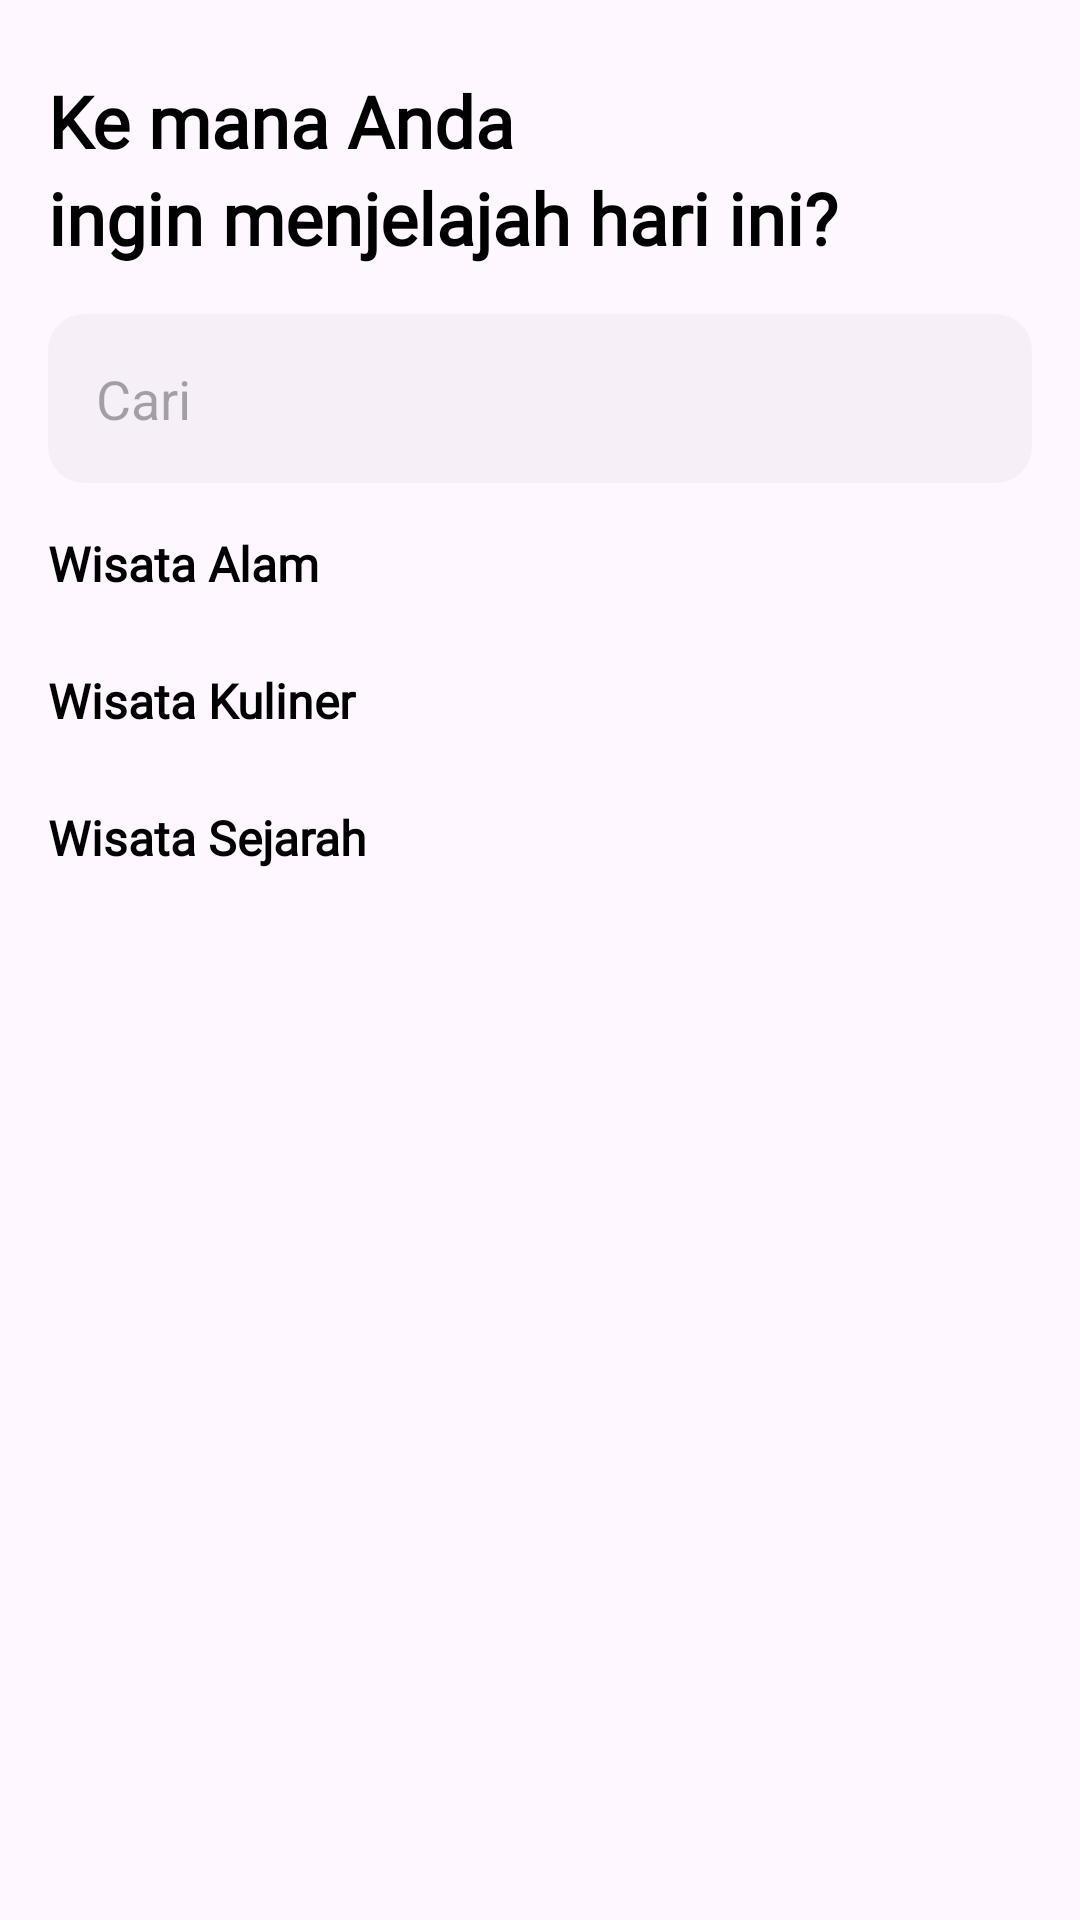

Produce the Android XML layout that renders to this screen, including the resource entries it uses.
<!-- AndroidManifest.xml: application theme Theme.Quexp -->
<!-- res/layout/fragment_search.xml -->
<?xml version="1.0" encoding="utf-8"?>
<androidx.constraintlayout.widget.ConstraintLayout xmlns:android="http://schemas.android.com/apk/res/android"
    xmlns:app="http://schemas.android.com/apk/res-auto"
    xmlns:tools="http://schemas.android.com/tools"
    android:layout_width="match_parent"
    android:layout_height="match_parent"
    tools:context=".ui.fragment.search.SearchFragment">

    <androidx.core.widget.NestedScrollView
        android:layout_width="match_parent"
        android:layout_height="match_parent">

        <androidx.constraintlayout.widget.ConstraintLayout
            android:layout_width="match_parent"
            android:layout_height="wrap_content"
            android:padding="16dp">

            <TextView
                android:id="@+id/txt_bar"
                android:layout_width="match_parent"
                android:layout_height="wrap_content"
                android:layout_marginTop="8dp"
                android:fontFamily="@font/poppins"
                android:lineSpacingExtra="4dp"
                android:text="@string/text_bar_search"
                android:textColor="@color/black"
                android:textSize="24sp"
                android:textStyle="bold"
                app:layout_constraintTop_toTopOf="parent" />

            <EditText
                android:id="@+id/edt_search"
                android:layout_width="match_parent"
                android:layout_height="wrap_content"
                android:layout_marginTop="16dp"
                android:background="@drawable/bg_search"
                android:hint="@string/text_search"
                android:maxLines="1"
                android:imeOptions="actionDone"
                android:inputType="text"
                android:padding="16dp"
                android:textColor="@color/black"
                app:layout_constraintTop_toBottomOf="@+id/txt_bar" />

            <androidx.recyclerview.widget.RecyclerView
                android:id="@+id/rv_search"
                android:layout_width="match_parent"
                android:layout_height="wrap_content"
                android:layout_marginTop="8dp"
                app:layout_constraintTop_toBottomOf="@+id/edt_search"
                tools:itemCount="1"
                tools:listitem="@layout/item_places_search" />

            <TextView
                android:id="@+id/txt_places_nature"
                android:layout_width="match_parent"
                android:layout_height="wrap_content"
                android:layout_marginTop="8dp"
                android:fontFamily="@font/inter"
                android:text="Wisata Alam"
                android:textColor="@color/black"
                android:textSize="16sp"
                android:textStyle="bold"
                app:layout_constraintTop_toBottomOf="@+id/rv_search" />

            <androidx.recyclerview.widget.RecyclerView
                android:id="@+id/rv_places_nature"
                android:layout_width="match_parent"
                android:layout_height="wrap_content"
                android:layout_marginTop="8dp"
                android:nestedScrollingEnabled="false"
                app:layout_constraintTop_toBottomOf="@+id/txt_places_nature"
                tools:itemCount="3"
                tools:listitem="@layout/item_places" />

            <TextView
                android:id="@+id/txt_places_food"
                android:layout_width="match_parent"
                android:layout_height="wrap_content"
                android:layout_marginTop="16dp"
                android:fontFamily="@font/inter"
                android:text="Wisata Kuliner"
                android:textColor="@color/black"
                android:textSize="16sp"
                android:textStyle="bold"
                app:layout_constraintTop_toBottomOf="@+id/rv_places_nature" />

            <androidx.recyclerview.widget.RecyclerView
                android:id="@+id/rv_places_food"
                android:layout_width="match_parent"
                android:layout_height="wrap_content"
                android:layout_marginTop="8dp"
                android:nestedScrollingEnabled="false"
                app:layout_constraintTop_toBottomOf="@+id/txt_places_food"
                tools:itemCount="3"
                tools:listitem="@layout/item_places" />

            <TextView
                android:id="@+id/txt_places_history"
                android:layout_width="match_parent"
                android:layout_height="wrap_content"
                android:layout_marginTop="16dp"
                android:fontFamily="@font/inter"
                android:text="Wisata Sejarah"
                android:textColor="@color/black"
                android:textSize="16sp"
                android:textStyle="bold"
                app:layout_constraintTop_toBottomOf="@+id/rv_places_food" />

            <androidx.recyclerview.widget.RecyclerView
                android:id="@+id/rv_places_history"
                android:layout_width="match_parent"
                android:layout_height="wrap_content"
                android:layout_marginTop="8dp"
                android:nestedScrollingEnabled="false"
                app:layout_constraintBottom_toBottomOf="parent"
                app:layout_constraintTop_toBottomOf="@+id/txt_places_history"
                tools:itemCount="3"
                tools:listitem="@layout/item_places" />

        </androidx.constraintlayout.widget.ConstraintLayout>

    </androidx.core.widget.NestedScrollView>

    <include
        android:id="@+id/loading"
        layout="@layout/loading_fullscreen" />

</androidx.constraintlayout.widget.ConstraintLayout>
<!-- res/layout/item_places_search.xml (included above) -->
<?xml version="1.0" encoding="utf-8"?>
<androidx.cardview.widget.CardView xmlns:android="http://schemas.android.com/apk/res/android"
    xmlns:app="http://schemas.android.com/apk/res-auto"
    xmlns:tools="http://schemas.android.com/tools"
    android:layout_width="wrap_content"
    android:layout_height="wrap_content"
    android:layout_margin="8dp"
    app:cardCornerRadius="20dp">

    <androidx.constraintlayout.widget.ConstraintLayout
        android:id="@+id/layout"
        android:layout_width="wrap_content"
        android:layout_height="wrap_content"
        android:background="?attr/selectableItemBackground"
        android:foreground="?attr/selectableItemBackground">

        <ImageView
            android:id="@+id/img_places"
            android:layout_width="150dp"
            android:layout_height="0dp"
            app:layout_constraintBottom_toBottomOf="parent"
            app:layout_constraintDimensionRatio="8:11"
            app:layout_constraintLeft_toLeftOf="parent"
            app:layout_constraintRight_toRightOf="parent"
            app:layout_constraintTop_toTopOf="parent"
            tools:background="@color/bg_blue" />

        <TextView
            android:id="@+id/txt_places"
            android:layout_width="0dp"
            android:layout_height="wrap_content"
            android:layout_marginBottom="8dp"
            android:fontFamily="@font/urbanist"
            android:maxLines="2"
            android:textColor="@color/white"
            android:textSize="16sp"
            android:textStyle="bold"
            app:layout_constraintBottom_toTopOf="@+id/txt_location"
            app:layout_constraintLeft_toLeftOf="@+id/txt_location"
            app:layout_constraintRight_toRightOf="@+id/txt_location"
            tools:text="Candi Prambanan" />


        <TextView
            android:id="@+id/txt_location"
            android:layout_width="0dp"
            android:layout_height="wrap_content"
            android:layout_marginBottom="8dp"
            android:drawableLeft="@drawable/ic_location"
            android:drawablePadding="4dp"
            android:fontFamily="@font/urbanist"
            android:gravity="center_vertical"
            android:maxLines="1"
            android:text="Yogyakarta, Indonesia"
            android:textColor="@color/white"
            android:textSize="11sp"
            android:textStyle="bold"
            app:layout_constraintBottom_toTopOf="@+id/rating_places"
            app:layout_constraintLeft_toLeftOf="@+id/rating_places"
            app:layout_constraintRight_toRightOf="@+id/txt_rating"

            />

        <RatingBar
            android:id="@+id/rating_places"
            style="@style/Widget.AppCompat.RatingBar.Small"
            android:layout_width="wrap_content"
            android:layout_height="wrap_content"
            android:layout_marginLeft="12dp"
            android:layout_marginBottom="12dp"
            android:clickable="false"
            android:focusable="false"
            android:focusableInTouchMode="false"
            android:isIndicator="true"
            android:numStars="5"
            android:progressBackgroundTint="@color/white"
            android:progressBackgroundTintMode="src_atop"
            android:progressTint="@color/goldenYellow"
            android:rating="2"
            android:secondaryProgressTint="@android:color/transparent"
            app:layout_constraintBottom_toBottomOf="parent"
            app:layout_constraintHorizontal_bias="0"
            app:layout_constraintLeft_toLeftOf="parent"
            app:layout_constraintRight_toRightOf="parent" />

        <TextView
            android:id="@+id/txt_rating"
            android:layout_width="0dp"
            android:layout_height="0dp"
            android:layout_marginStart="8dp"
            android:layout_marginEnd="12dp"
            android:fontFamily="@font/urbanist"
            android:maxLines="1"
            android:textColor="@color/white"
            android:textSize="12sp"
            android:textStyle="bold"
            app:layout_constraintBottom_toBottomOf="@+id/rating_places"
            app:layout_constraintLeft_toRightOf="@+id/rating_places"
            app:layout_constraintRight_toRightOf="parent"
            app:layout_constraintTop_toTopOf="@+id/rating_places"
            tools:text="4.8" />

    </androidx.constraintlayout.widget.ConstraintLayout>

</androidx.cardview.widget.CardView>
<!-- res/layout/item_places.xml (included above) -->
<?xml version="1.0" encoding="utf-8"?>
<androidx.constraintlayout.widget.ConstraintLayout xmlns:android="http://schemas.android.com/apk/res/android"
    xmlns:app="http://schemas.android.com/apk/res-auto"
    xmlns:tools="http://schemas.android.com/tools"
    android:layout_width="match_parent"
    android:layout_height="wrap_content"
    android:layout_margin="8dp"
    android:background="@drawable/bg_places"
    android:foreground="?attr/selectableItemBackground"
    android:padding="16dp">

    <ImageView
        android:id="@+id/img_places"
        android:layout_width="0dp"
        android:layout_height="0dp"
        app:layout_constraintBottom_toBottomOf="parent"
        app:layout_constraintDimensionRatio="4:5"
        app:layout_constraintLeft_toLeftOf="parent"
        app:layout_constraintTop_toTopOf="parent" />

    <TextView
        android:id="@+id/txt_places"
        android:layout_width="0dp"
        android:layout_height="wrap_content"
        android:layout_marginLeft="8dp"
        android:ellipsize="end"
        android:fontFamily="@font/urbanist"
        android:maxLines="1"
        android:textColor="@color/black"
        android:textSize="16sp"
        android:textStyle="bold"
        app:layout_constraintLeft_toRightOf="@+id/img_places"
        app:layout_constraintRight_toRightOf="parent"
        app:layout_constraintTop_toTopOf="parent"
        tools:text="Candi Prambanan" />

    <RatingBar
        android:id="@+id/rating_places"
        style="?android:attr/ratingBarStyleSmall"
        android:layout_width="wrap_content"
        android:layout_height="wrap_content"
        android:layout_marginTop="8dp"
        android:clickable="false"
        android:focusable="false"
        android:focusableInTouchMode="false"
        android:isIndicator="true"
        android:numStars="5"
        android:progressTint="@color/goldenYellow"
        android:secondaryProgressTint="@android:color/transparent"
        app:layout_constraintLeft_toLeftOf="@+id/txt_places"
        app:layout_constraintTop_toBottomOf="@+id/txt_places" />

    <TextView
        android:id="@+id/txt_rating"
        android:layout_width="0dp"
        android:layout_height="0dp"
        android:layout_marginLeft="8dp"
        android:fontFamily="@font/urbanist"
        android:maxLines="1"
        android:textColor="@color/black"
        android:textSize="12sp"
        android:textStyle="bold"
        app:layout_constraintBottom_toBottomOf="@+id/rating_places"
        app:layout_constraintLeft_toRightOf="@+id/rating_places"
        app:layout_constraintRight_toRightOf="parent"
        app:layout_constraintTop_toTopOf="@+id/rating_places"
        tools:text="4.8" />

    <TextView
        android:id="@+id/txt_desc"
        android:layout_width="0dp"
        android:layout_height="wrap_content"
        android:layout_marginTop="8dp"
        android:ellipsize="end"
        android:fontFamily="@font/urbanist"
        android:maxLines="3"
        android:text="@string/text_long"
        android:textSize="12sp"
        app:layout_constraintBottom_toBottomOf="parent"
        app:layout_constraintLeft_toLeftOf="@+id/txt_places"
        app:layout_constraintRight_toRightOf="parent"
        app:layout_constraintTop_toBottomOf="@+id/rating_places" />

</androidx.constraintlayout.widget.ConstraintLayout>
<!-- res/layout/loading_fullscreen.xml (included above) -->
<?xml version="1.0" encoding="utf-8"?>
<androidx.constraintlayout.widget.ConstraintLayout
    xmlns:android="http://schemas.android.com/apk/res/android"
    xmlns:app="http://schemas.android.com/apk/res-auto"
    android:layout_width="match_parent"
    android:layout_height="match_parent"
    android:visibility="gone"
    android:background="?android:colorBackground">

    <ProgressBar
        android:layout_width="wrap_content"
        android:layout_height="wrap_content"
        app:layout_constraintBottom_toBottomOf="parent"
        app:layout_constraintLeft_toLeftOf="parent"
        app:layout_constraintRight_toRightOf="parent"
        app:layout_constraintTop_toTopOf="parent" />

</androidx.constraintlayout.widget.ConstraintLayout>
<!-- resources referenced by this layout -->
<resources>
  <color name="bg_blue">#4285F4</color>
  <color name="black">#FF000000</color>
  <color name="goldenYellow">#FCD240</color>
  <color name="white">#FFFFFFFF</color>
  <!-- drawable bg_places (drawable) -->
  <?xml version="1.0" encoding="utf-8"?>
  <selector xmlns:android="http://schemas.android.com/apk/res/android">
      <item>
          <shape>
              <corners android:radius="20dp" />
              <stroke android:width="1dp" android:color="@color/gray_9a" />
          </shape>
      </item>
  </selector>
  <!-- drawable bg_search (drawable) -->
  <?xml version="1.0" encoding="utf-8"?>
  <selector xmlns:android="http://schemas.android.com/apk/res/android">
      <item>
          <shape>
              <corners android:radius="12dp"/>
              <solid android:color="#08000000"/>
          </shape>
      </item>
  </selector>
  <!-- drawable ic_location (drawable) -->
  <vector android:height="14dp" android:viewportHeight="16"
      android:viewportWidth="16" android:width="14dp" xmlns:android="http://schemas.android.com/apk/res/android">
      <path android:fillColor="#00000000"
          android:pathData="M8,8.953C9.149,8.953 10.08,8.022 10.08,6.873C10.08,5.725 9.149,4.793 8,4.793C6.851,4.793 5.92,5.725 5.92,6.873C5.92,8.022 6.851,8.953 8,8.953Z"
          android:strokeColor="#ffffff" android:strokeWidth="1"/>
      <path android:fillColor="#00000000"
          android:pathData="M2.413,5.66C3.727,-0.113 12.28,-0.107 13.587,5.667C14.353,9.053 12.247,11.92 10.4,13.693C9.06,14.987 6.94,14.987 5.593,13.693C3.753,11.92 1.647,9.047 2.413,5.66Z"
          android:strokeColor="#ffffff" android:strokeWidth="1"/>
  </vector>
  <string name="text_bar_search">Ke mana Anda\ningin menjelajah hari ini?</string>
  <string name="text_long">The 135-foot catamaran The 135-foot catamaran features space-age modernism and above-deck sleeping accommodations The 135-foot catamaran features space-age modernism and above-deck sleeping accommodations The 135-foot catamaran features space-age modernism and above-deck sleeping accommodations features space-age modernism and above-deck sleeping accommodations\n\nThe 135-foot catamaran features space-age modernism and above-deck sleeping accommodations The 135-foot catamaran features space-age modernism and above-deck sleeping accommodations The 135-foot catamaran features space-age modernism and above-deck sleeping accommodations</string>
  <string name="text_search">Cari</string>
  <style name="Theme.Quexp" parent="Base.Theme.Quexp" />
  <color name="gray_9a">#9A9A9A</color>
  <style name="Base.Theme.Quexp" parent="Theme.Material3.DayNight.NoActionBar">
          
          <item name="colorPrimary">@color/colorPrimary</item>
          <item name="colorPrimaryDark">@color/colorPrimaryDark</item>
          <item name="colorAccent">@color/colorAccent</item>
      </style>
  <color name="colorPrimary">#000000</color>
  <color name="colorPrimaryDark">#000000</color>
  <color name="colorAccent">#4AA9BC</color>
</resources>
